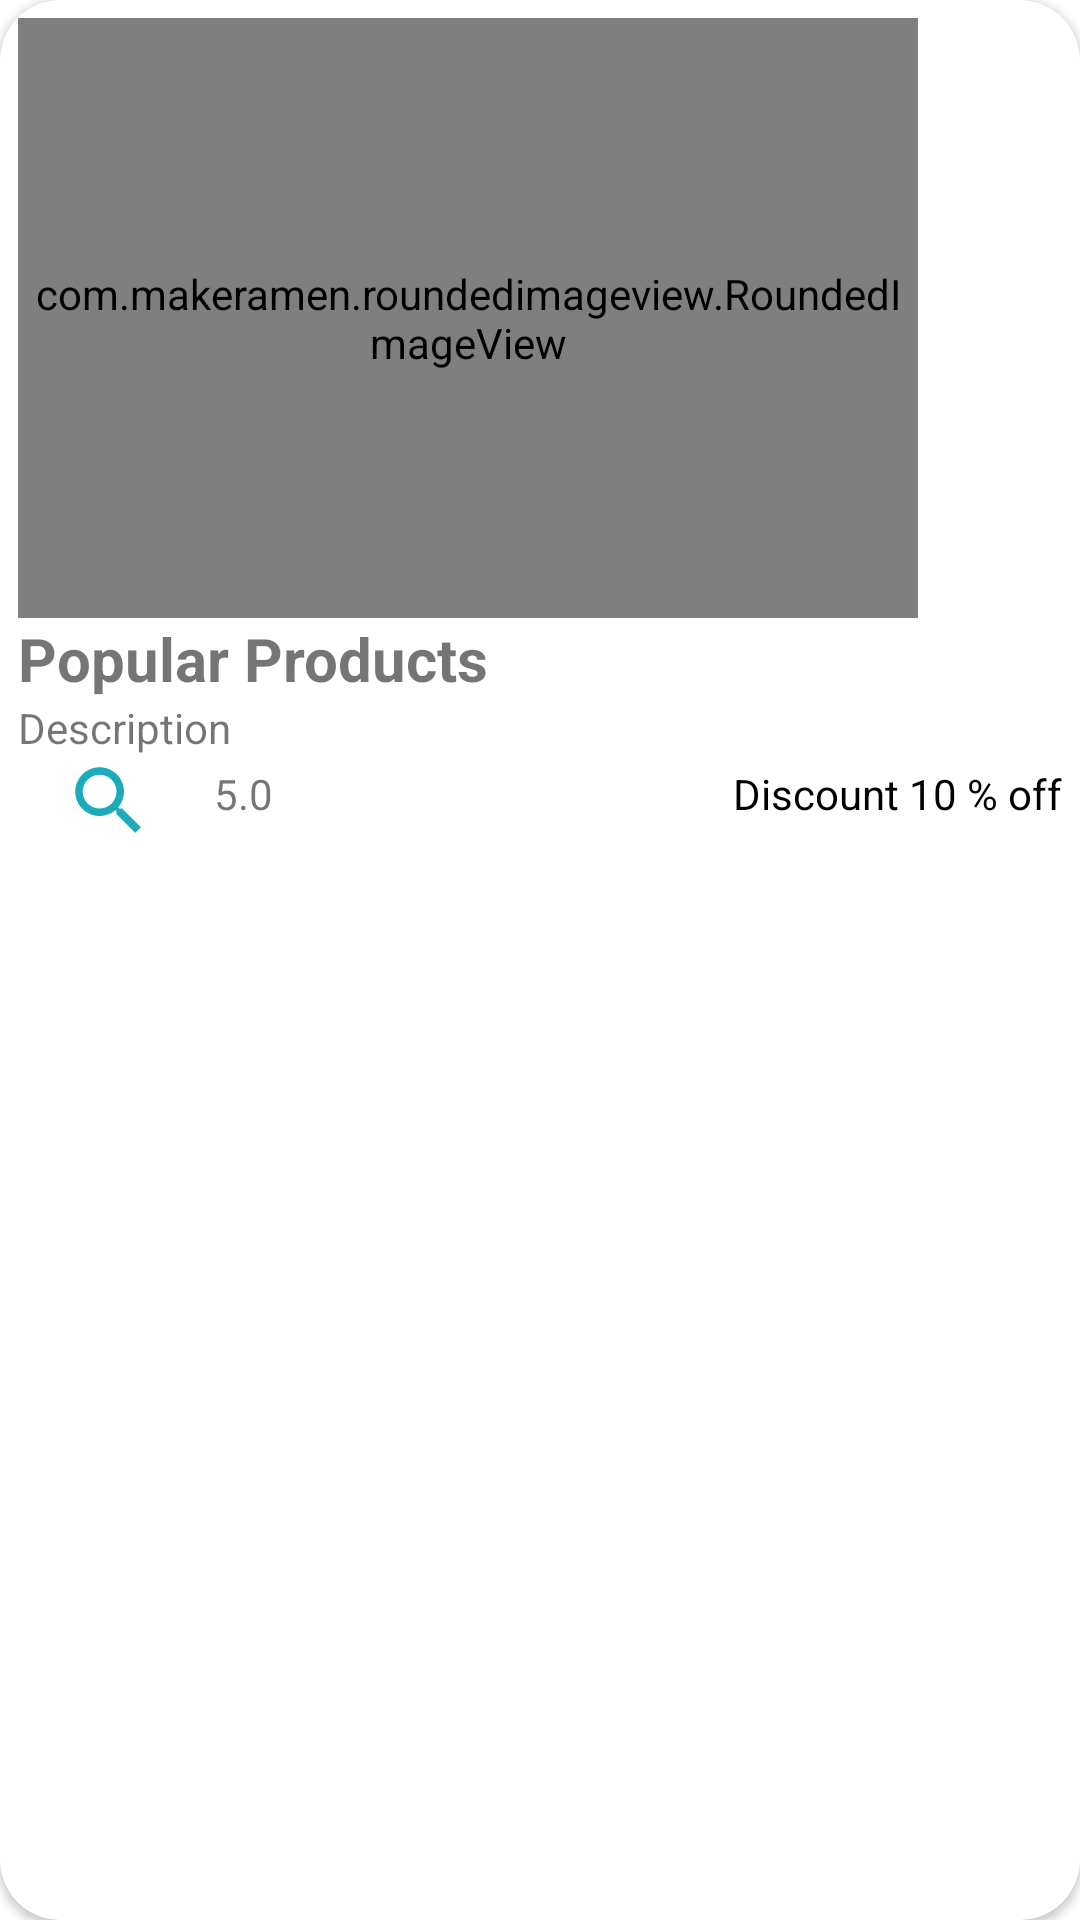

Layout XML and referenced resources for this Android screen:
<!-- AndroidManifest.xml: application theme Theme.SmileCharities -->
<!-- res/layout/popular_item.xml -->
<?xml version="1.0" encoding="utf-8"?>
<androidx.cardview.widget.CardView xmlns:android="http://schemas.android.com/apk/res/android"
    android:layout_width="wrap_content"
    android:layout_height="wrap_content"
    xmlns:app="http://schemas.android.com/apk/res-auto"
    android:layout_margin="8dp"
    app:cardCornerRadius="20dp">


    
    <LinearLayout
        android:layout_width="match_parent"
        android:layout_height="wrap_content"
        android:orientation="vertical"
        android:padding="6dp">
        <com.makeramen.roundedimageview.RoundedImageView
            android:id="@+id/pop_img"
            android:layout_width="300dp"
            android:layout_height="200dp"
            app:riv_corner_radius="18dp"
            android:scaleType="centerCrop"
            android:src="@drawable/t1"/>

        <TextView
            android:id="@+id/pop_name"
            android:layout_width="wrap_content"
            android:layout_height="wrap_content"
            android:text="Popular Products"
            android:textSize="20dp"
            android:textStyle="bold"/>
        
        <TextView
            android:id="@+id/pop_des"
            android:layout_width="200dp"
            android:layout_height="wrap_content"
            android:ellipsize="end"
            android:maxLines="1"
            android:singleLine="true"
            android:text="Description"/>


        <LinearLayout
            android:layout_width="match_parent"
            android:layout_height="wrap_content"
            android:orientation="horizontal">

            <ImageView
                android:layout_width="70dp"
                android:layout_height="30dp"
                android:src="@drawable/search_icon"
                android:layout_marginLeft="-5dp"/>
            <TextView
                android:id="@+id/pop_rating"
                android:layout_width="wrap_content"
                android:layout_height="wrap_content"
                android:layout_marginTop="3dp"
                android:text="5.0"
                android:layout_weight="1"/>
            <TextView
                android:id="@+id/pop_discount"
                android:layout_width="wrap_content"
                android:layout_height="wrap_content"
                android:layout_marginTop="3dp"
                android:text="Discount 10 % off"
                android:gravity="end"
                android:textColor="@color/black"/>
        </LinearLayout>








    </LinearLayout>

</androidx.cardview.widget.CardView>
<!-- resources referenced by this layout -->
<resources>
  <!-- drawable search_icon (drawable) -->
  <vector android:height="24dp" android:tint="#1BABBB"
      android:viewportHeight="24" android:viewportWidth="24"
      android:width="24dp" xmlns:android="http://schemas.android.com/apk/res/android">
      <path android:fillColor="@android:color/white" android:pathData="M15.5,14h-0.79l-0.28,-0.27C15.41,12.59 16,11.11 16,9.5 16,5.91 13.09,3 9.5,3S3,5.91 3,9.5 5.91,16 9.5,16c1.61,0 3.09,-0.59 4.23,-1.57l0.27,0.28v0.79l5,4.99L20.49,19l-4.99,-5zM9.5,14C7.01,14 5,11.99 5,9.5S7.01,5 9.5,5 14,7.01 14,9.5 11.99,14 9.5,14z"/>
  </vector>
  <style name="Theme.SmileCharities" parent="Theme.MaterialComponents.DayNight.NoActionBar">
          
          <item name="colorPrimary">@color/purple_500</item>
          <item name="colorPrimaryVariant">@color/purple_700</item>
          <item name="colorOnPrimary">@color/white</item>
          
          <item name="colorSecondary">@color/teal_200</item>
          <item name="colorSecondaryVariant">@color/teal_700</item>
          <item name="colorOnSecondary">@color/black</item>
          
          <item name="android:statusBarColor">?attr/colorPrimaryVariant</item>
          
      </style>
  <!-- not gathered from this repository: default colours our renderer supplied (Android Studio template values) -->
  <color name="purple_500">#FF6200EE</color>
  <color name="purple_700">#FF3700B3</color>
  <color name="teal_200">#FF03DAC5</color>
  <color name="teal_700">#FF018786</color>
  <color name="black">#FF000000</color>
  <color name="white">#FFFFFFFF</color>
</resources>
